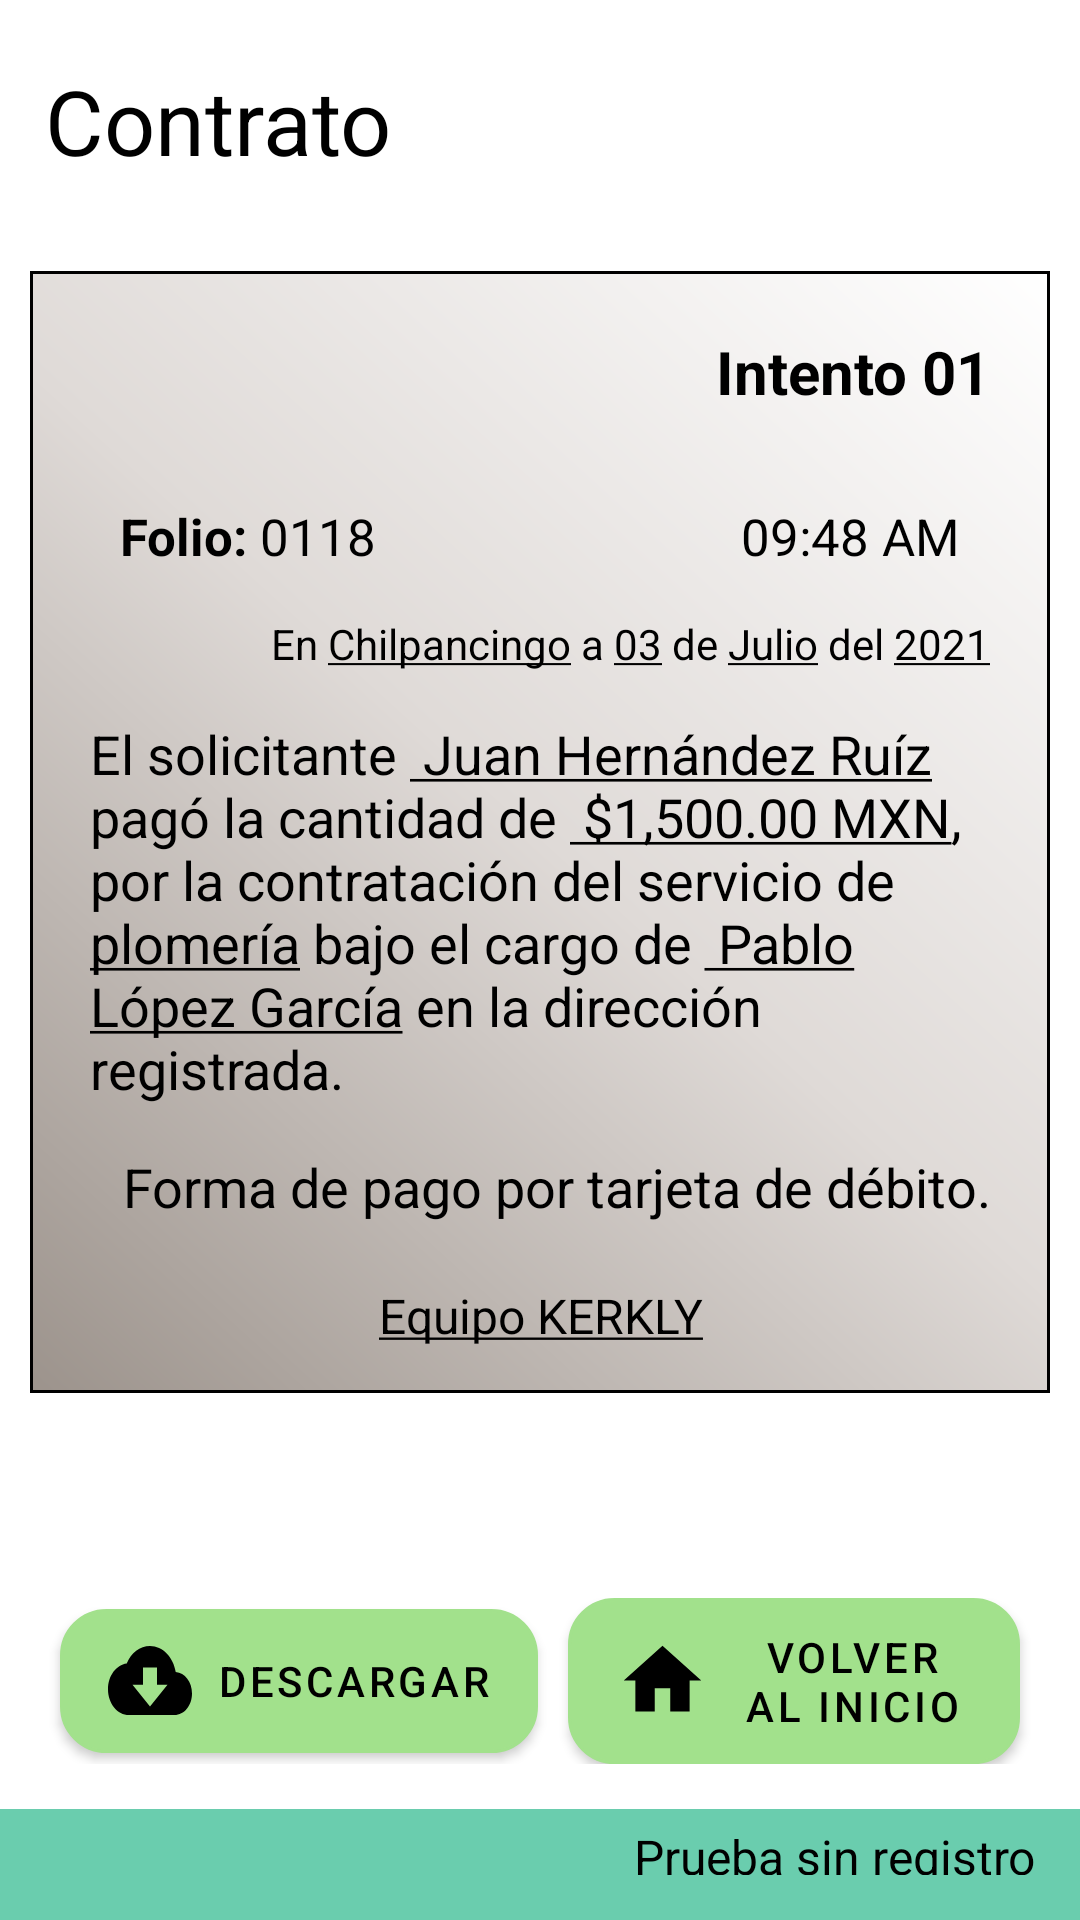

Produce the Android XML layout that renders to this screen, including the resource entries it uses.
<!-- AndroidManifest.xml: application theme Theme.KerklyV5 -->
<!-- res/layout/activity_contrato_express.xml -->
<?xml version="1.0" encoding="utf-8"?>
<androidx.constraintlayout.widget.ConstraintLayout xmlns:android="http://schemas.android.com/apk/res/android"
    xmlns:app="http://schemas.android.com/apk/res-auto"
    xmlns:tools="http://schemas.android.com/tools"
    android:layout_width="match_parent"
    android:layout_height="match_parent"
    tools:context=".express.ContratoExpress">

    <TextView
        android:id="@+id/textView10"
        android:layout_width="wrap_content"
        android:layout_height="wrap_content"
        android:textColor="@color/black"
        android:text="@string/contrato"
        android:textSize="30sp"
        android:layout_marginStart="15dp"
        android:layout_marginTop="20dp"
        app:layout_constraintStart_toStartOf="parent"
        app:layout_constraintTop_toTopOf="parent" />

    <LinearLayout
        android:id="@+id/linearLayout5"
        android:layout_width="match_parent"
        android:layout_height="wrap_content"
        android:layout_marginStart="10dp"
        android:layout_marginTop="10dp"
        android:layout_marginEnd="10dp"
        android:background="@drawable/fondo_contrato"
        android:orientation="vertical"
        app:layout_constraintEnd_toEndOf="parent"
        app:layout_constraintStart_toStartOf="parent"
        app:layout_constraintTop_toBottomOf="@+id/space3">

        <TextView
            android:id="@+id/textViewIntentoContrato"
            android:layout_width="match_parent"
            android:layout_height="wrap_content"
            android:layout_margin="20sp"
            android:gravity="end"
            android:text="@string/intento"
            android:textColor="@color/black"
            android:textSize="20sp"
            android:textStyle="bold" />


        <Space
            android:layout_width="match_parent"
            android:layout_height="10dp" />

        <LinearLayout
            android:layout_width="match_parent"
            android:layout_height="match_parent"
            android:layout_marginStart="10dp"
            android:layout_marginEnd="10dp"
            android:orientation="horizontal">

            <TextView
                android:id="@+id/textViewFolioContrato"
                android:layout_width="wrap_content"
                android:layout_height="wrap_content"
                android:layout_marginStart="20dp"
                android:layout_weight="1"
                android:text="@string/folio"
                android:textColor="@color/black"
                android:textSize="17sp" />

            <TextView
                android:id="@+id/textViewHoraContrato"
                android:layout_width="wrap_content"
                android:layout_height="wrap_content"
                android:layout_marginEnd="20dp"
                android:layout_weight="1"
                android:gravity="end"
                android:text="@string/horaContrato"
                android:textColor="@color/black"
                android:textSize="17sp" />

        </LinearLayout>

        <Space
            android:layout_width="match_parent"
            android:layout_height="15dp" />


        <TextView
            android:id="@+id/textViewLugarFechaContrato"
            android:layout_width="wrap_content"
            android:layout_height="wrap_content"
            android:layout_gravity="end"
            android:layout_marginEnd="20dp"
            android:gravity="end"
            android:text="@string/lugarFecha"
            android:textColor="@color/black"
            android:textSize="14sp" />

        <Space
            android:layout_width="match_parent"
            android:layout_height="15dp" />

        <TextView
            android:id="@+id/textViewCuerpoContrato"
            android:layout_width="wrap_content"
            android:layout_height="wrap_content"
            android:layout_marginStart="20dp"
            android:layout_marginEnd="20dp"
            android:singleLine="false"
            android:text="@string/cupertoContrato"
            android:textAllCaps="false"
            android:textColor="@color/black"
            android:textSize="18sp" />

        <Space
            android:layout_width="match_parent"
            android:layout_height="15dp" />

        <TextView
            android:id="@+id/textViewFormaPagoContrato"
            android:layout_width="match_parent"
            android:layout_height="wrap_content"
            android:layout_gravity="end"
            android:layout_marginEnd="20dp"
            android:gravity="end"
            android:text="@string/formaPago"
            android:textColor="@color/black"
            android:textSize="18sp" />

        <Space
            android:layout_width="match_parent"
            android:layout_height="20dp" />

        <TextView
            android:id="@+id/textViewAtteContrato"
            android:layout_width="match_parent"
            android:layout_height="wrap_content"
            android:layout_marginBottom="15dp"
            android:gravity="center"
            android:text="@string/atteContrato"
            android:textColor="@color/black"
            android:textSize="16sp" />

    </LinearLayout>

    <Space
        android:id="@+id/space3"
        android:layout_width="match_parent"
        android:layout_height="20dp"
        app:layout_constraintEnd_toEndOf="parent"
        app:layout_constraintStart_toStartOf="parent"
        app:layout_constraintTop_toBottomOf="@+id/textView10" />


    <TextView
        android:id="@+id/prueba_txt_contrato"
        android:layout_width="match_parent"
        android:layout_height="wrap_content"
        android:height="37dp"
        android:background="@color/fondo1"
        android:gravity="end"
        android:paddingTop="5dp"
        android:paddingEnd="15dp"
        android:paddingBottom="15dp"
        android:text="@string/pruebaSinRegistro"
        android:textColor="@color/black"
        android:textSize="16sp"
        app:layout_constraintBottom_toBottomOf="parent"
        app:layout_constraintEnd_toEndOf="parent"
        app:layout_constraintStart_toStartOf="parent" />

    <LinearLayout
        android:layout_width="match_parent"
        android:layout_height="wrap_content"
        android:orientation="horizontal"
        android:layout_marginBottom="15dp"
        app:layout_constraintBottom_toTopOf="@+id/prueba_txt_contrato"
        app:layout_constraintEnd_toEndOf="parent"
        app:layout_constraintStart_toStartOf="parent">

        <com.google.android.material.button.MaterialButton
            android:id="@+id/button_descargsr"
            android:layout_width="wrap_content"
            android:layout_height="wrap_content"
            android:layout_marginStart="20dp"
            android:background="@drawable/fondo_boton"
            android:text="@string/descargar"
            android:layout_gravity="center"
            android:gravity="center"
            android:textColor="@color/black"
            app:backgroundTint="@color/colorBoton"
            app:icon="@drawable/ic_vector"
            app:iconTint="@color/black" />

        <com.google.android.material.button.MaterialButton
            android:id="@+id/button_inicio"
            android:layout_width="wrap_content"
            android:layout_height="wrap_content"
            android:layout_marginEnd="20dp"
            android:layout_marginStart="10dp"
            android:background="@drawable/fondo_boton"
            android:text="@string/home"
            android:textColor="@color/black"
            app:backgroundTint="@color/colorBoton"
            app:icon="@drawable/ic_home"
            app:iconTint="@color/black" />
    </LinearLayout>

</androidx.constraintlayout.widget.ConstraintLayout>
<!-- resources referenced by this layout -->
<resources>
  <color name="black">#FF000000</color>
  <color name="colorBoton">#A2E18C</color>
  <color name="fondo1">#6ACDAE</color>
  <!-- drawable fondo_boton (drawable-v24) -->
  <?xml version="1.0" encoding="utf-8"?>
  <layer-list xmlns:android="http://schemas.android.com/apk/res/android" android:shape="rectangle">
  
      <item>
          <shape>
              <corners
                  android:radius="15dp"/>
              <solid android:color="@color/colorBoton"/>
              <stroke android:width="1dp" android:color="@color/black"/>
          </shape>
  
      </item>
  
  
  </layer-list>
  <!-- drawable fondo_contrato (drawable-v24) -->
  <?xml version="1.0" encoding="utf-8"?>
  <shape xmlns:android="http://schemas.android.com/apk/res/android" android:shape="rectangle">
      <gradient
          android:startColor="#9C938C"
          android:centerColor="#DFDAD7"
          android:endColor="#fff"
          android:type="linear"
          android:angle="45" />
  
      <stroke
          android:color="@color/black"
          android:width="1dp"/>
  </shape>
  <!-- drawable ic_home (drawable-v24) -->
  <vector xmlns:android="http://schemas.android.com/apk/res/android"
      android:width="31dp"
      android:height="31dp"
      android:viewportWidth="31"
      android:viewportHeight="31">
    <path
        android:pathData="M12.9166,25.8333V18.0833H18.0833V25.8333H24.5416V15.5H28.4166L15.4999,3.875L2.5833,15.5H6.4583V25.8333H12.9166Z"
        android:fillColor="#000000"/>
  </vector>
  <!-- drawable ic_vector (drawable-v24) -->
  <vector xmlns:android="http://schemas.android.com/apk/res/android"
      android:width="28dp"
      android:height="23dp"
      android:viewportWidth="28"
      android:viewportHeight="23">
    <path
        android:pathData="M22.575,8.6825C21.7817,3.7231 18.2467,0 14,0C10.6283,0 7.7,2.3575 6.2417,5.8075C2.73,6.2675 0,9.9331 0,14.375C0,19.1331 3.1383,23 7,23H22.1667C25.3867,23 28,19.78 28,15.8125C28,12.0175 25.6083,8.9412 22.575,8.6825ZM19.8333,12.9375L14,20.125L8.1667,12.9375H11.6667V7.1875H16.3333V12.9375H19.8333Z"
        android:fillColor="#000000"/>
  </vector>
  <string name="atteContrato"><u>Equipo KERKLY</u></string>
  <string name="contrato">Contrato</string>
  <string name="cupertoContrato">El solicitante <u> Juan Hernández Ruíz
      </u> pagó la cantidad de <u> $1,500.00 MXN</u>,
      por la contratación del servicio de <u> plomería</u> bajo
          el cargo de <u> Pablo López García</u> en la dirección
          registrada.</string>
  <string name="descargar">Descargar</string>
  <string name="folio"><b>Folio:</b> 0118</string>
  <string name="formaPago">Forma de pago por tarjeta de débito.</string>
  <string name="home">Volver al inicio</string>
  <string name="horaContrato">09:48 AM</string>
  <string name="intento">Intento 01</string>
  <string name="lugarFecha">En <u>Chilpancingo</u> a <u>03</u> de <u>Julio</u> del <u>2021</u> </string>
  <string name="pruebaSinRegistro">Prueba sin registro</string>
  <style name="Theme.KerklyV5" parent="Theme.MaterialComponents.Light.NoActionBar">"&gt;
          
          <item name="colorPrimary">@color/purple_700</item>
          <item name="colorPrimaryVariant">@color/purple_700</item>
          <item name="colorOnPrimary">@color/white</item>
          
          <item name="colorSecondary">@color/teal_200</item>
          <item name="colorSecondaryVariant">@color/teal_700</item>
  
          
          <item name="android:statusBarColor" tools:targetApi="l">?attr/colorPrimaryVariant</item>
          
      </style>
  <color name="purple_700">#FF018786</color>
  <color name="white">#FFFFFFFF</color>
  <color name="teal_200">#FF03DAC5</color>
  <color name="teal_700">#FF018786</color>
</resources>
